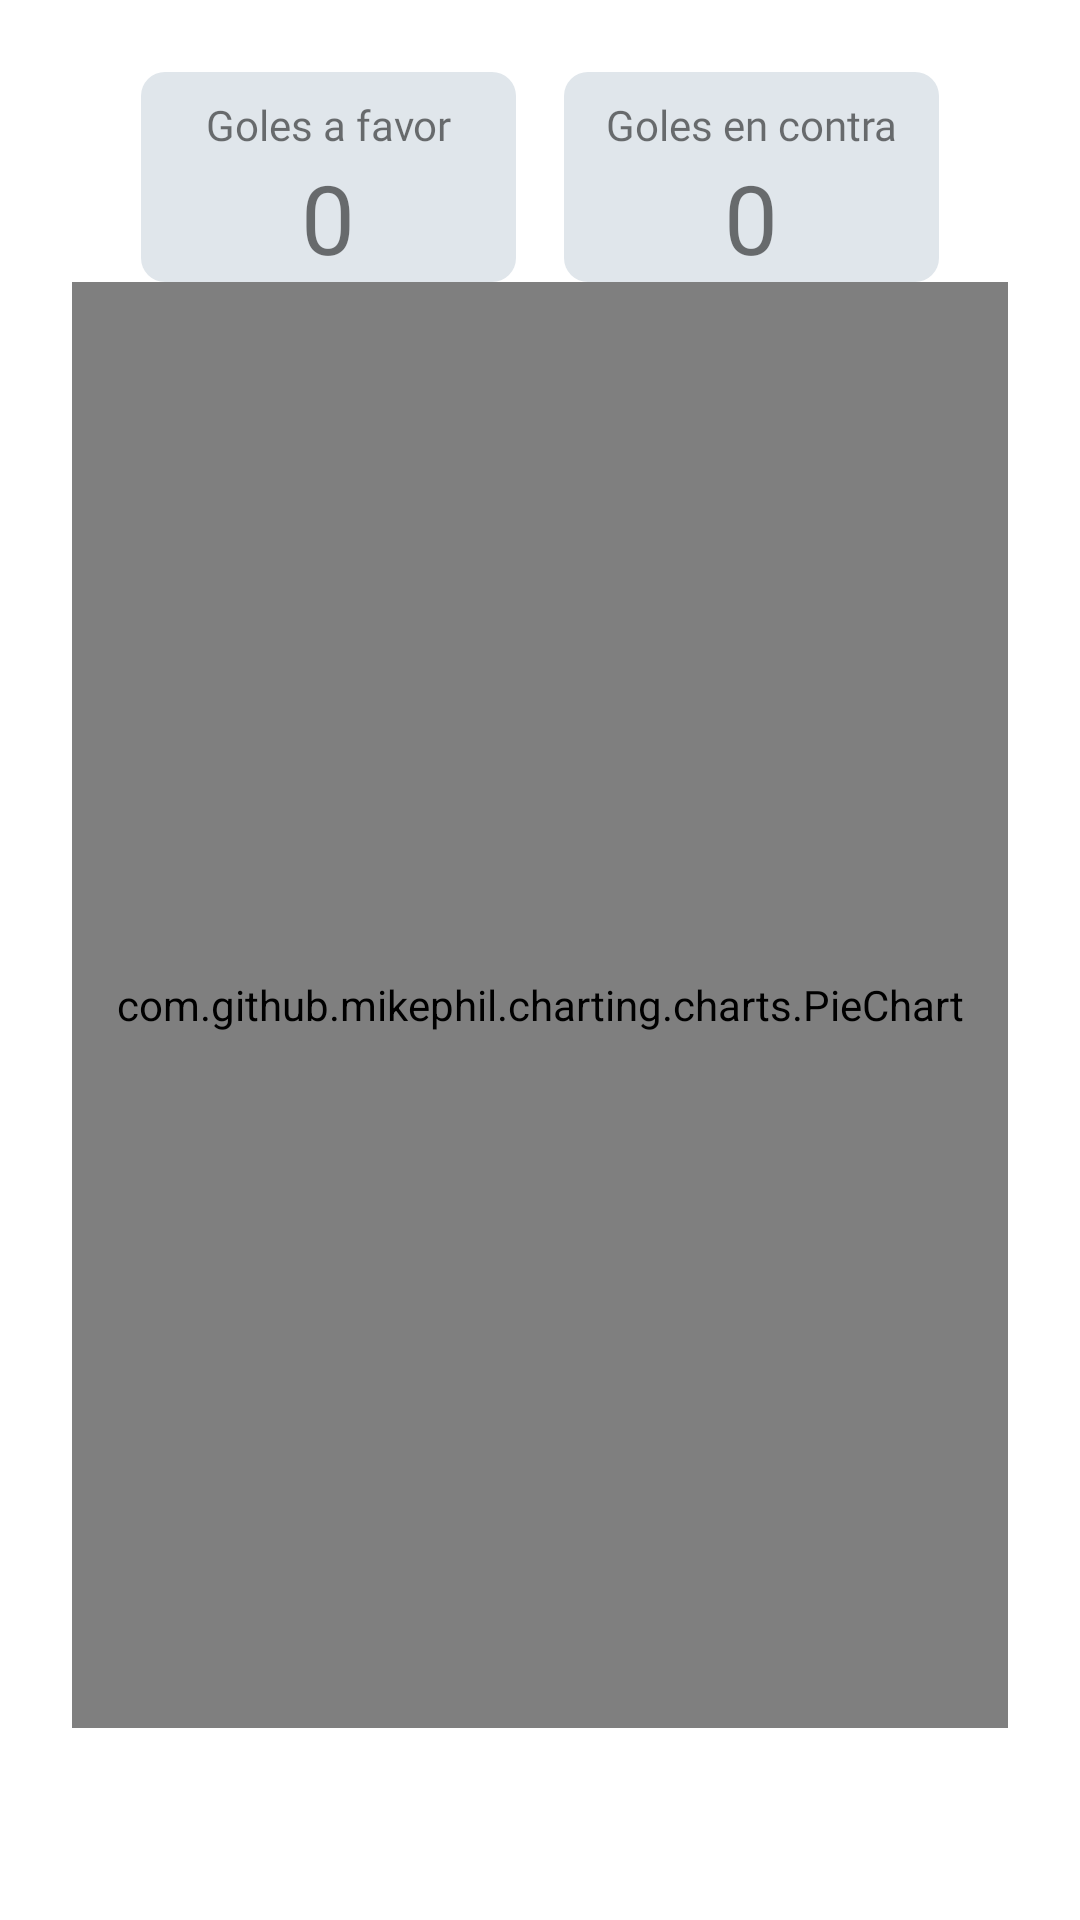

Android layout source for this screen:
<!-- AndroidManifest.xml: application theme Theme.Goality -->
<!-- res/layout/fragment_estadisticas_rendimiento.xml -->
<?xml version="1.0" encoding="utf-8"?>
<FrameLayout xmlns:android="http://schemas.android.com/apk/res/android"
    xmlns:tools="http://schemas.android.com/tools"
    android:layout_width="match_parent"
    android:layout_height="match_parent"
    tools:context=".fragments.EstadisticasRendimientoFragment">

    <RelativeLayout
        android:layout_width="match_parent"
        android:layout_height="match_parent"
        android:padding="24dp">

        <RelativeLayout
            android:id="@+id/rl"
            android:layout_width="wrap_content"
            android:layout_height="wrap_content"
            android:layout_centerHorizontal="true">

            <RelativeLayout
                android:id="@+id/rl1"
                android:layout_width="125dp"
                android:layout_height="wrap_content"
                android:background="@drawable/bg_activity_5">

                <TextView
                    android:id="@+id/golesFavor"
                    android:layout_width="match_parent"
                    android:layout_height="wrap_content"
                    android:layout_marginTop="8dp"
                    android:fontFamily="@font/montserrat"
                    android:gravity="center"
                    android:text="Goles a favor" />

                <TextView
                    android:id="@+id/tvGolesFavor"
                    android:layout_width="match_parent"
                    android:layout_height="wrap_content"
                    android:layout_below="@+id/golesFavor"
                    android:fontFamily="@font/montserrat_bold"
                    android:gravity="center"
                    android:text="0"
                    android:textSize="32sp" />

            </RelativeLayout>

            <RelativeLayout
                android:id="@+id/rl2"
                android:layout_width="125dp"
                android:layout_height="wrap_content"
                android:layout_marginStart="16dp"
                android:layout_toEndOf="@id/rl1"
                android:background="@drawable/bg_activity_5">

                <TextView
                    android:id="@+id/golesContra"
                    android:layout_width="match_parent"
                    android:layout_height="wrap_content"
                    android:layout_marginTop="8dp"
                    android:fontFamily="@font/montserrat"
                    android:gravity="center"
                    android:text="Goles en contra" />


                <TextView
                    android:id="@+id/tvGolesContra"
                    android:layout_width="match_parent"
                    android:layout_height="wrap_content"
                    android:layout_below="@+id/golesContra"
                    android:fontFamily="@font/montserrat_bold"
                    android:gravity="center"
                    android:text="0"
                    android:textSize="32sp" />

            </RelativeLayout>

        </RelativeLayout>

        <com.github.mikephil.charting.charts.PieChart
            android:id="@+id/pieChart"
            android:layout_width="match_parent"
            android:layout_height="match_parent"
            android:layout_below="@+id/rl"
            android:layout_marginBottom="40dp" />
    </RelativeLayout>


</FrameLayout>
<!-- resources referenced by this layout -->
<resources>
  <!-- drawable bg_activity_5 (drawable) -->
  <?xml version="1.0" encoding="UTF-8"?>
  <shape xmlns:android="http://schemas.android.com/apk/res/android"
      android:shape="rectangle">
  
      <solid android:color="@color/background5" />
  
      <corners android:radius="8dp" />
  
  </shape>
  <style name="Theme.Goality" parent="Theme.MaterialComponents.DayNight.DarkActionBar">
          
          <item name="colorPrimary">@color/primary</item>
          <item name="colorPrimaryVariant">@color/seconday</item>
          <item name="colorOnPrimary">@color/white</item>
          
          <item name="colorSecondary">@color/teal_200</item>
          <item name="colorSecondaryVariant">@color/teal_700</item>
          <item name="colorOnSecondary">@color/black</item>
          
          <item name="android:statusBarColor" tools:targetApi="l">?attr/colorPrimaryVariant</item>
          
      </style>
  <color name="background5">#E0E6EB</color>
  <color name="primary">#5CC4EA</color>
  <color name="seconday">#24272A</color>
  <color name="white">#FFFFFFFF</color>
  <color name="teal_200">#FF03DAC5</color>
  <color name="teal_700">#FF018786</color>
  <color name="black">#FF000000</color>
</resources>
